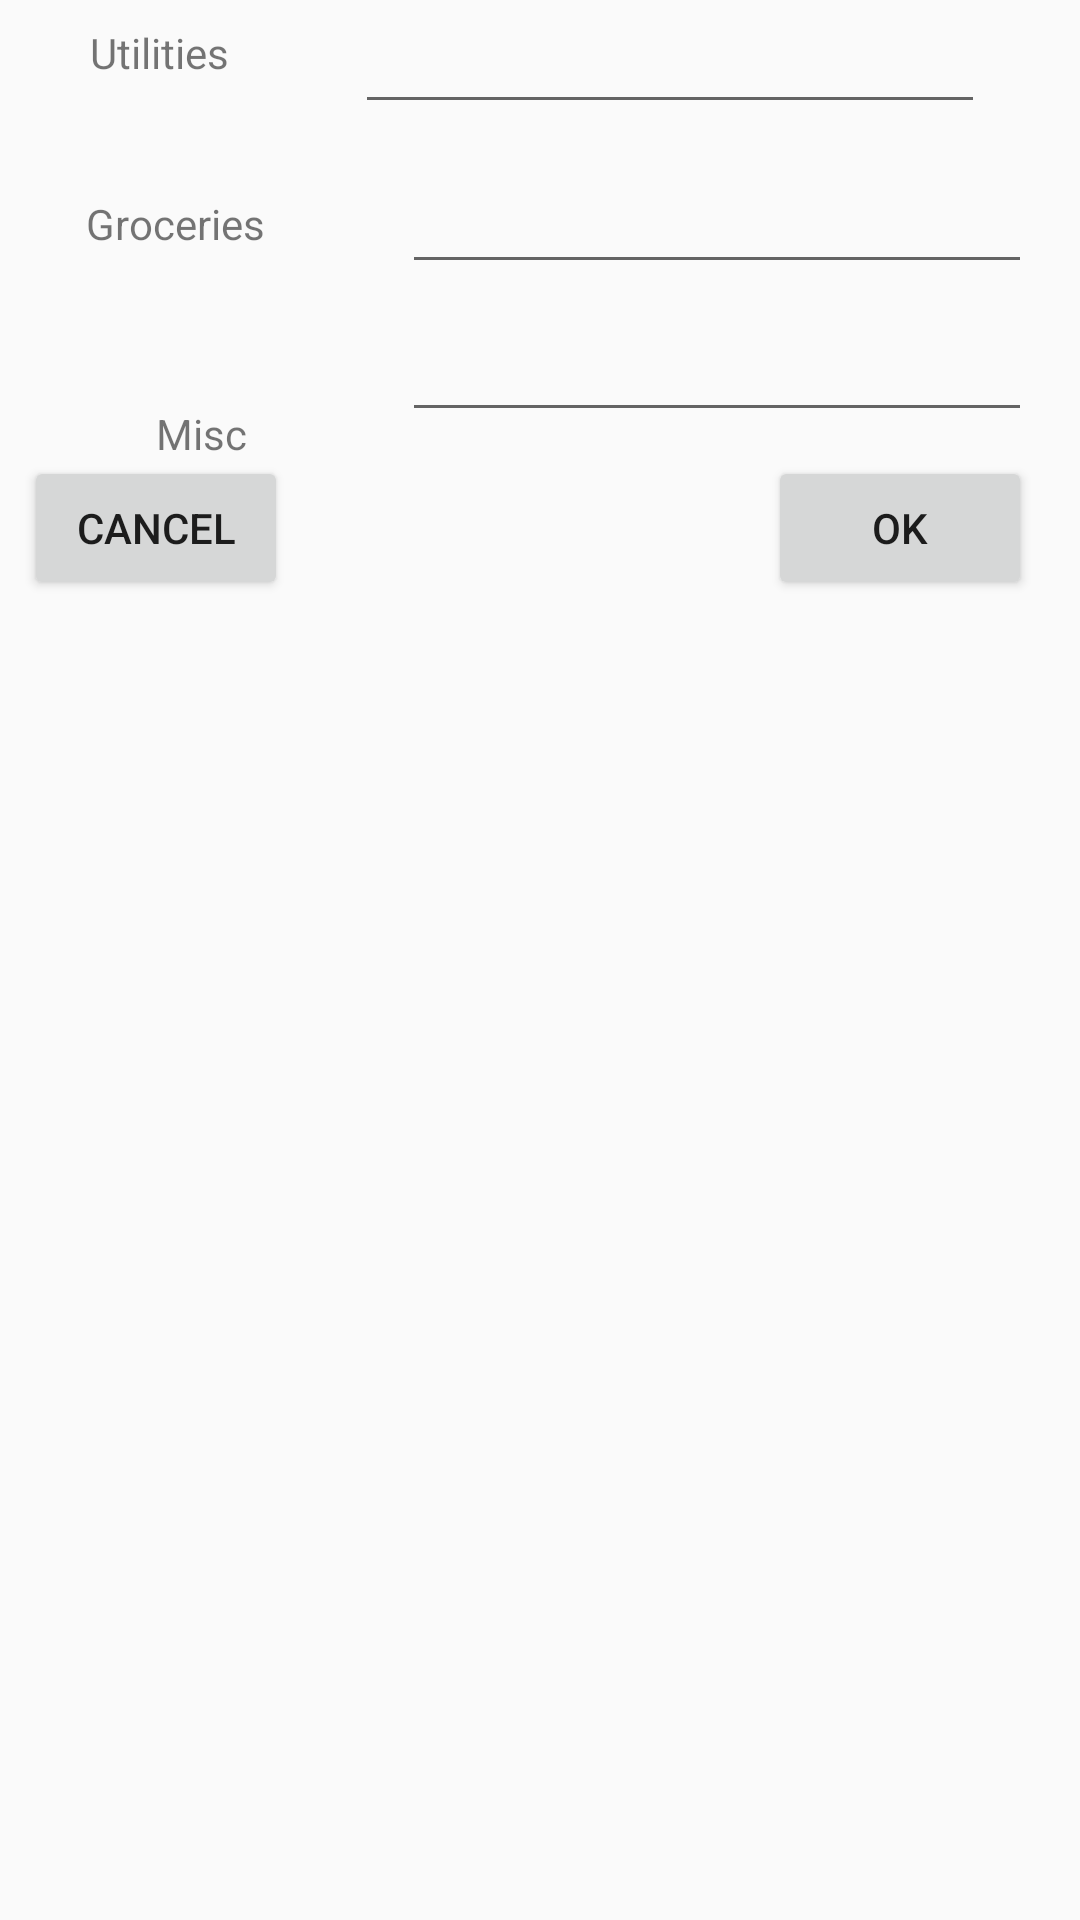

The Android layout XML behind this screen, and the referenced resources:
<!-- AndroidManifest.xml: application theme AppTheme -->
<!-- res/layout/dialog_amounts.xml -->
<?xml version="1.0" encoding="utf-8"?>
<android.support.constraint.ConstraintLayout xmlns:android="http://schemas.android.com/apk/res/android"
    xmlns:app="http://schemas.android.com/apk/res-auto"
    xmlns:tools="http://schemas.android.com/tools"
    android:layout_width="match_parent"
    android:layout_height="match_parent">

    <TextView
        android:id="@+id/textView2"
        android:layout_width="wrap_content"
        android:layout_height="wrap_content"
        android:layout_marginLeft="30dp"
        android:layout_marginTop="8dp"
        android:text="Utilities"
        app:layout_constraintLeft_toLeftOf="parent"
        app:layout_constraintTop_toTopOf="parent" />

    <EditText
        android:id="@+id/utilitiesEditText"
        android:layout_width="wrap_content"
        android:layout_height="wrap_content"
        android:ems="10"
        android:inputType="numberDecimal"
        app:layout_constraintLeft_toRightOf="@+id/textView2"
        android:layout_marginLeft="10dp"
        app:layout_constraintTop_toTopOf="parent"
        android:layout_marginTop="0dp"
        android:layout_marginRight="0dp"
        app:layout_constraintRight_toRightOf="parent" />

    <EditText
        android:id="@+id/groceriesEditText"
        android:layout_width="wrap_content"
        android:layout_height="wrap_content"
        android:ems="10"
        android:inputType="numberDecimal"
        android:layout_marginTop="12dp"
        app:layout_constraintTop_toBottomOf="@+id/utilitiesEditText"
        android:layout_marginRight="16dp"
        app:layout_constraintRight_toRightOf="parent" />

    <TextView
        android:id="@+id/textView3"
        android:layout_width="wrap_content"
        android:layout_height="wrap_content"
        android:layout_marginLeft="8dp"
        android:layout_marginRight="8dp"
        android:layout_marginTop="38dp"
        android:text="Groceries"
        app:layout_constraintHorizontal_bias="0.354"
        app:layout_constraintLeft_toLeftOf="parent"
        app:layout_constraintRight_toLeftOf="@+id/groceriesEditText"
        app:layout_constraintTop_toBottomOf="@+id/textView2" />

    <TextView
        android:id="@+id/textView4"
        android:layout_width="wrap_content"
        android:layout_height="wrap_content"
        android:layout_marginLeft="8dp"
        android:layout_marginTop="51dp"
        android:text="Misc"
        app:layout_constraintLeft_toLeftOf="parent"
        app:layout_constraintTop_toBottomOf="@+id/textView3"
        app:layout_constraintRight_toLeftOf="@+id/miscEditText"
        android:layout_marginRight="8dp" />

    <EditText
        android:id="@+id/miscEditText"
        android:layout_width="wrap_content"
        android:layout_height="wrap_content"
        android:ems="10"
        android:inputType="numberDecimal"
        android:layout_marginRight="16dp"
        app:layout_constraintRight_toRightOf="parent"
        android:layout_marginTop="8dp"
        app:layout_constraintTop_toBottomOf="@+id/groceriesEditText" />

    <Button
        android:id="@+id/amountPositiveButton"
        android:layout_width="wrap_content"
        android:layout_height="wrap_content"
        android:text="OK"
        android:layout_marginRight="16dp"
        app:layout_constraintRight_toRightOf="parent"
        android:layout_marginTop="8dp"
        app:layout_constraintTop_toBottomOf="@+id/miscEditText" />

    <Button
        android:id="@+id/amountNegativeButton"
        android:layout_width="wrap_content"
        android:layout_height="wrap_content"
        android:text="CANCEL"
        android:layout_marginLeft="8dp"
        app:layout_constraintLeft_toLeftOf="parent"
        android:layout_marginTop="8dp"
        app:layout_constraintTop_toBottomOf="@+id/miscEditText" />
</android.support.constraint.ConstraintLayout>
<!-- resources referenced by this layout -->
<resources>
  <style name="AppTheme" parent="Theme.AppCompat.Light.DarkActionBar">
          
          <item name="colorPrimary">@color/colorPrimary</item>
          <item name="colorPrimaryDark">@color/colorPrimaryDark</item>
          <item name="colorAccent">@color/colorAccent</item>
      </style>
  <color name="colorPrimary">#3F51B5</color>
  <color name="colorPrimaryDark">#303F9F</color>
  <color name="colorAccent">#FF4081</color>
</resources>
